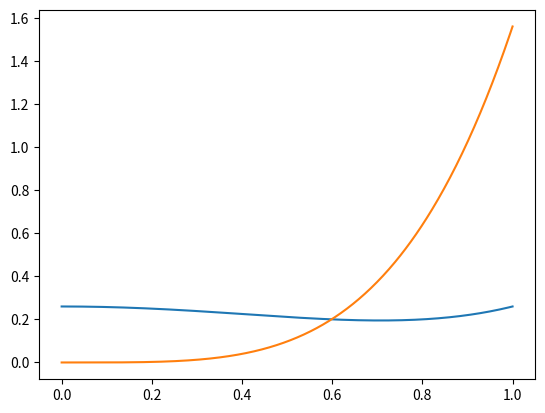

The matplotlib source for this figure:

# -*- coding: utf-8 -*-
"""Plots pattern as applied onto SLM in 1D"""

#%% imports

from PIL import Image
import numpy as np
import matplotlib.pyplot as plt

#%% variables
coefficient = 0.27

# Initialize pixel array
# Aspect ratio SLM is 1920 / 1200 = 1.6
# Normalize short semi-axis to rho=1 in zernike terms

x = np.linspace(-1.6, 1.6, 1920)
y = np.linspace(-1, 1, 1200)

zernikePlotXData = np.linspace(0, 1, 600)

def ZernikeZ04(coefficient, rho):
    Z04 = 0.26 * (1 - rho**2 + rho**4)
    return Z04

ZernikePlotYData = ZernikeZ04(coefficient, zernikePlotXData)


#%% plotting, saving
plt.plot(zernikePlotXData,ZernikePlotYData)
plt.plot(zernikePlotXData, 0.26 * 6 * zernikePlotXData**4)
